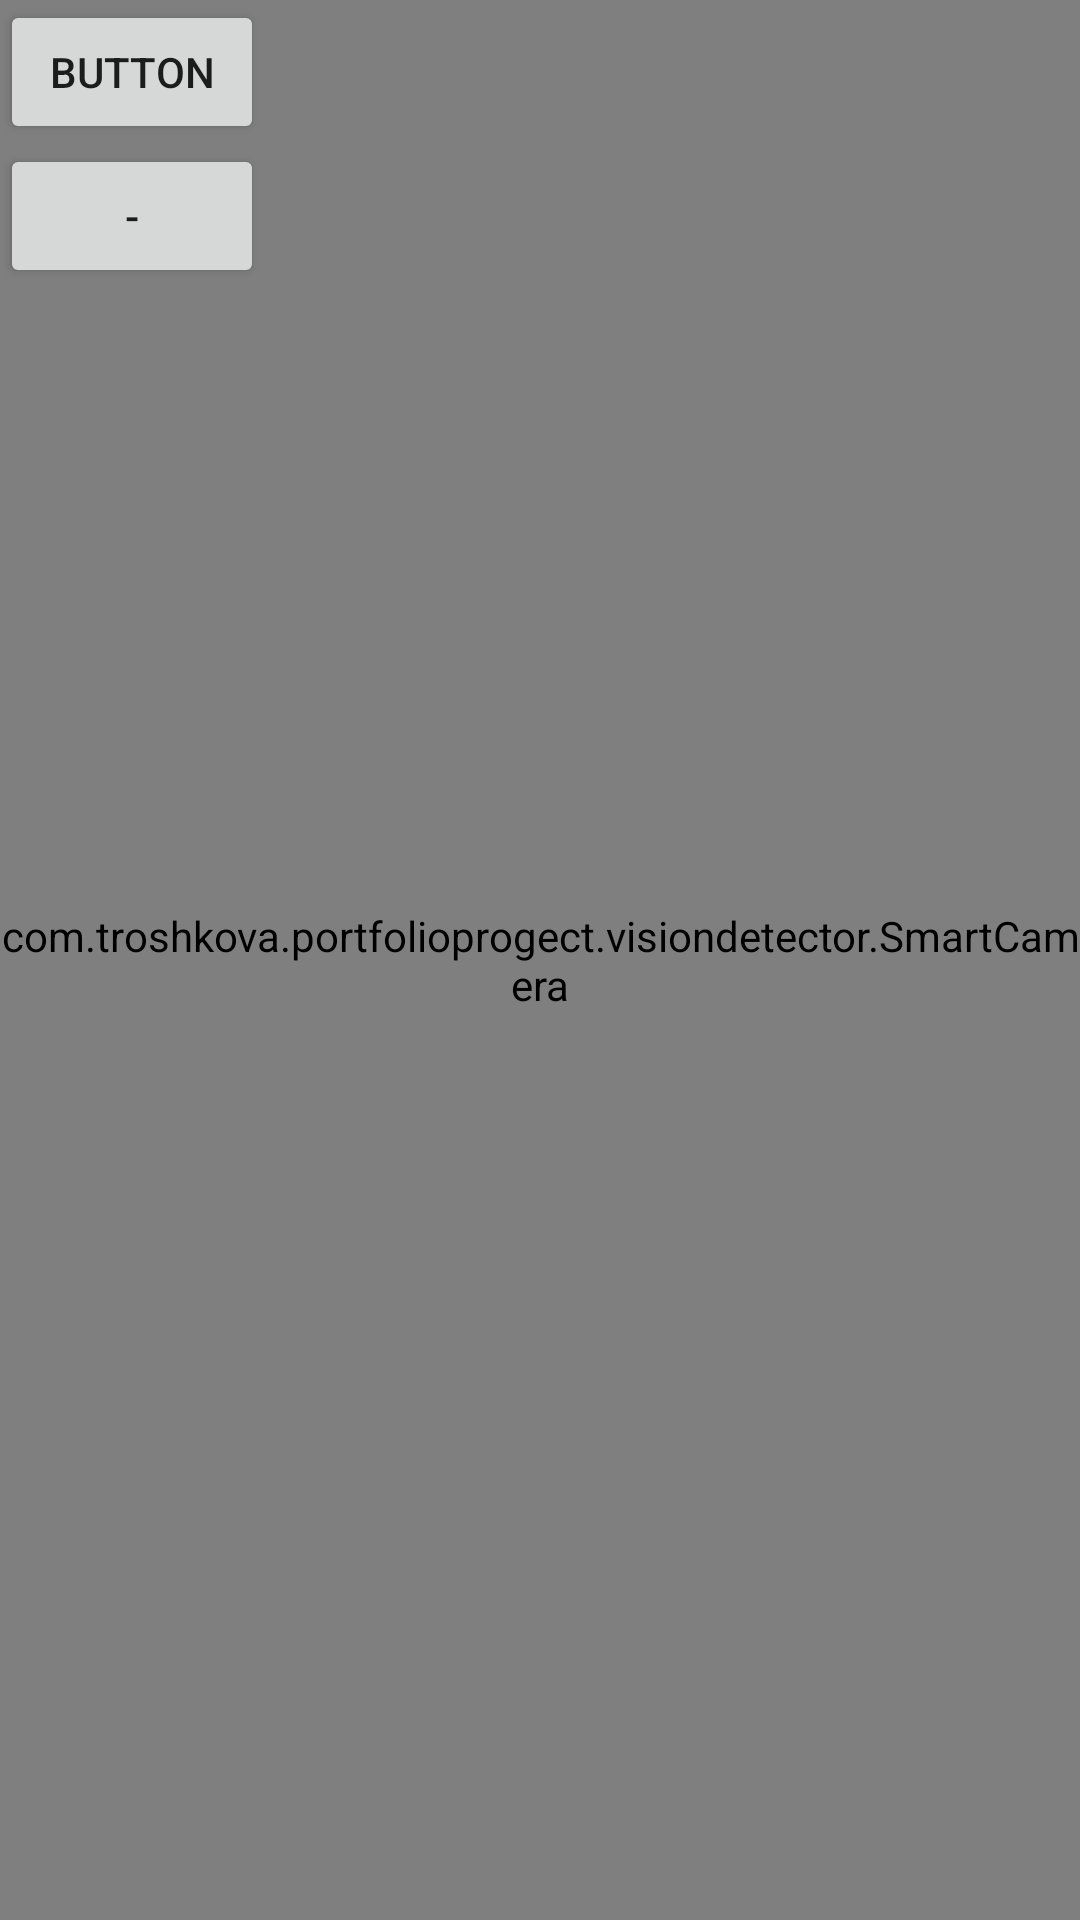

Here is an Android app screen rendered from its layout file. Give the layout XML and the strings, colors and styles it references.
<!-- AndroidManifest.xml: activity theme AppTheme -->
<!-- res/layout/activity_main.xml -->
<?xml version="1.0" encoding="utf-8"?>
<RelativeLayout
    xmlns:android="http://schemas.android.com/apk/res/android"
    xmlns:app="http://schemas.android.com/apk/res-auto"
    xmlns:opencv="http://schemas.android.com/apk/res-auto"
    xmlns:tools="http://schemas.android.com/tools"
    android:layout_width="match_parent"
    android:layout_height="match_parent"
    tools:context="com.troshkova.portfolioprogect.visiondetector.MainActivity">

    <com.troshkova.portfolioprogect.visiondetector.SmartCamera
        android:layout_width="match_parent"
        android:layout_height="match_parent"
        android:id="@+id/camera"
        opencv:camera_id="front" />

    <Button
        android:id="@+id/button5"
        android:layout_width="wrap_content"
        android:layout_height="wrap_content"
        android:layout_alignParentLeft="true"
        android:layout_alignParentStart="true"
        android:layout_alignParentTop="true"
        android:text="Button"
        android:onClick="mirror"/>

    <Button
        android:id="@+id/button6"
        android:layout_width="wrap_content"
        android:layout_height="wrap_content"
        android:text="-"
        android:layout_below="@+id/button5"
        android:layout_alignParentLeft="true"
        android:layout_alignParentStart="true"
        android:onClick="rotateM90"/>

</RelativeLayout>
<!-- resources referenced by this layout -->
<resources>
  <style name="AppTheme" parent="Theme.AppCompat.Light.NoActionBar">
          
          <item name="colorPrimary">@color/colorPrimary</item>
          <item name="colorPrimaryDark">@color/colorPrimaryDark</item>
          <item name="colorAccent">@color/colorAccent</item>
      </style>
  <color name="colorPrimary">#26c6da</color>
  <color name="colorPrimaryDark">#572F80</color>
  <color name="colorAccent">#1FC3D8</color>
</resources>
